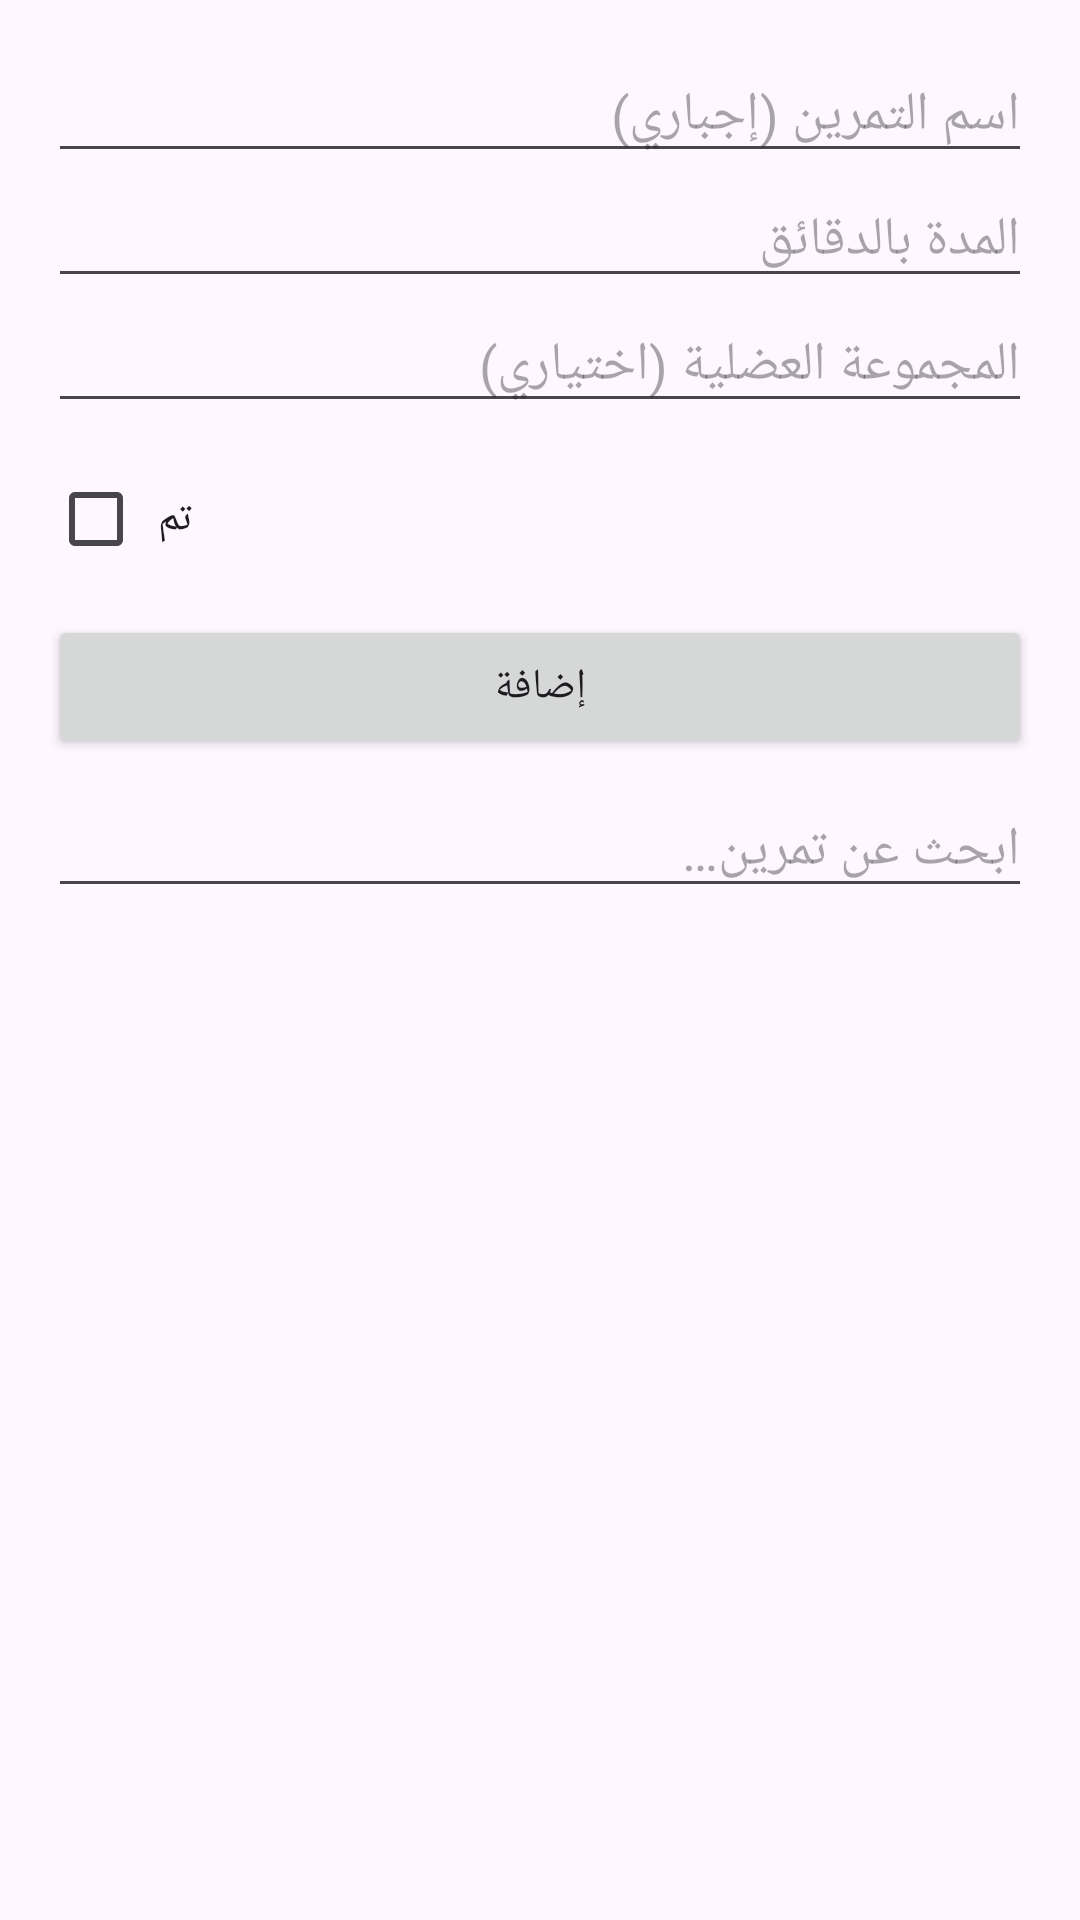

The Android layout XML behind this screen, and the referenced resources:
<!-- AndroidManifest.xml: application theme Theme.MyTypeتجربه -->
<!-- res/layout/activity_main.xml -->
<?xml version="1.0" encoding="utf-8"?>
<LinearLayout xmlns:android="http://schemas.android.com/apk/res/android"
    xmlns:tools="http://schemas.android.com/tools"
    android:layout_width="match_parent"
    android:layout_height="match_parent"
    android:orientation="vertical"
    android:padding="16dp"
    tools:context=".MainActivity">

    
    <EditText
        android:id="@+id/etname"
        android:layout_width="match_parent"
        android:layout_height="wrap_content"
        android:hint="@string/hint_name"
        android:inputType="text"
        android:maxLines="1" />

    
    <EditText
        android:id="@+id/etduration"
        android:layout_width="match_parent"
        android:layout_height="wrap_content"
        android:hint="@string/hint_duration"
        android:inputType="number"
        android:maxLines="1" />

    
    <EditText
        android:id="@+id/etgroub"
        android:layout_width="match_parent"
        android:layout_height="wrap_content"
        android:hint="@string/hint_group"
        android:inputType="text"
        android:maxLines="1" />

    <CheckBox
        android:id="@+id/cbcompleted"
        android:layout_width="wrap_content"
        android:layout_height="wrap_content"
        android:layout_marginTop="8dp"
        android:text="@string/label_completed" />

    <Button
        android:id="@+id/btadd"
        android:layout_width="match_parent"
        android:layout_height="wrap_content"
        android:layout_marginTop="8dp"
        android:text="@string/bt_add" />

    
    <EditText
        android:id="@+id/etsearch"
        android:layout_width="match_parent"
        android:layout_height="wrap_content"
        android:layout_marginTop="8dp"
        android:hint="@string/hint_search"
        android:inputType="text"
        android:maxLines="1" />

    
    <androidx.recyclerview.widget.RecyclerView
        android:id="@+id/recyclview"
        android:layout_width="match_parent"
        android:layout_height="0dp"
        android:layout_marginTop="8dp"
        android:layout_weight="1"
        tools:listitem="@layout/activity_item" />

</LinearLayout>
<!-- res/layout/activity_item.xml (included above) -->
<?xml version="1.0" encoding="utf-8"?>
<LinearLayout xmlns:android="http://schemas.android.com/apk/res/android"
    xmlns:tools="http://schemas.android.com/tools"
    android:layout_width="match_parent"
    android:layout_height="wrap_content"
    android:layout_marginBottom="6dp"
    android:background="#F2F2F2"
    android:gravity="center_vertical"
    android:orientation="horizontal"
    android:padding="12dp"
    tools:ignore="HardcodedText">

    <LinearLayout
        android:layout_width="0dp"
        android:layout_height="wrap_content"
        android:layout_weight="1"
        android:orientation="vertical">

        <TextView
            android:id="@+id/tvName"
            android:layout_width="wrap_content"
            android:layout_height="wrap_content"
            android:textColor="@color/black"
            android:textSize="18sp"
            android:textStyle="bold" />

        <TextView
            android:id="@+id/tvDuration"
            android:layout_width="wrap_content"
            android:layout_height="wrap_content"
            android:layout_marginTop="2dp"
            android:textSize="14sp" />

        <TextView
            android:id="@+id/tvgroub"
            android:layout_width="wrap_content"
            android:layout_height="wrap_content"
            android:textSize="14sp" />

    </LinearLayout>

    <CheckBox
        android:id="@+id/chitem"
        android:layout_width="wrap_content"
        android:layout_height="wrap_content"
        android:layout_marginStart="8dp"
        tools:ignore="ContentDescription" />

</LinearLayout>
<!-- resources referenced by this layout -->
<resources>
  <color name="black">#FF000000</color>
  <string name="bt_add">إضافة</string>
  <string name="hint_duration">المدة بالدقائق</string>
  <string name="hint_group">المجموعة العضلية (اختياري)</string>
  <string name="hint_name">اسم التمرين (إجباري)</string>
  <string name="hint_search">ابحث عن تمرين…</string>
  <string name="label_completed">تم</string>
  <style name="Theme.MyTypeتجربه" parent="Base.Theme.MyTypeتجربه" />
  <style name="Base.Theme.MyTypeتجربه" parent="Theme.Material3.DayNight.NoActionBar">
          
          
      </style>
</resources>
